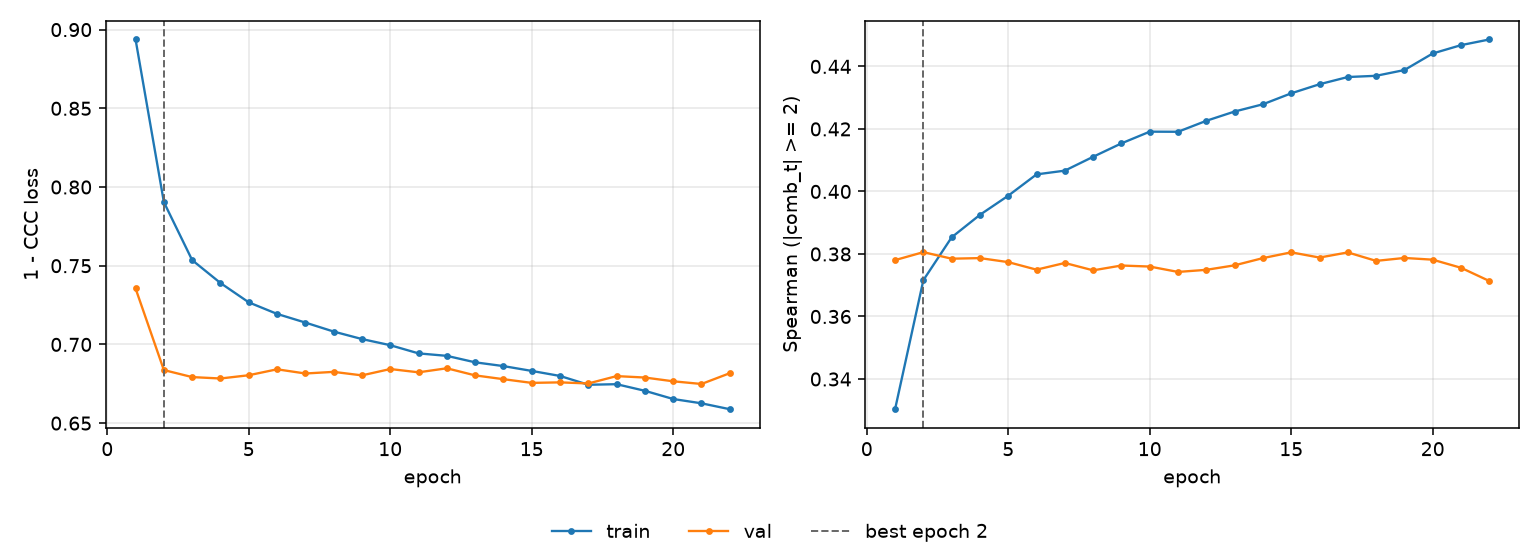

Data behind this chart, as committed beside it:
epoch, tr_loss, vl_loss, tr_sp, vl_sp, is_best
1, 0.8937, 0.7355, 0.3303, 0.378, False
2, 0.7904, 0.6837, 0.3716, 0.3806, True
3, 0.7536, 0.6792, 0.3853, 0.3785, False
4, 0.739, 0.6784, 0.3925, 0.3787, False
5, 0.7267, 0.6804, 0.3986, 0.3774, False
6, 0.7194, 0.6842, 0.4055, 0.375, False
7, 0.7139, 0.6815, 0.4067, 0.3771, False
8, 0.7082, 0.6826, 0.4111, 0.3748, False
9, 0.7034, 0.6803, 0.4154, 0.3763, False
10, 0.6995, 0.6844, 0.4191, 0.376, False
11, 0.6943, 0.6823, 0.4191, 0.3743, False
12, 0.6927, 0.6848, 0.4226, 0.3749, False
13, 0.6886, 0.6803, 0.4256, 0.3764, False
14, 0.6862, 0.6779, 0.4279, 0.3787, False
15, 0.6832, 0.6756, 0.4314, 0.3805, False
16, 0.68, 0.6759, 0.4343, 0.3789, False
17, 0.6744, 0.6752, 0.4366, 0.3805, False
18, 0.6747, 0.6799, 0.437, 0.3778, False
19, 0.6705, 0.679, 0.4388, 0.3787, False
20, 0.6653, 0.6766, 0.4441, 0.3782, False
21, 0.6626, 0.6749, 0.4468, 0.3756, False
22, 0.6588, 0.6817, 0.4486, 0.3714, False
